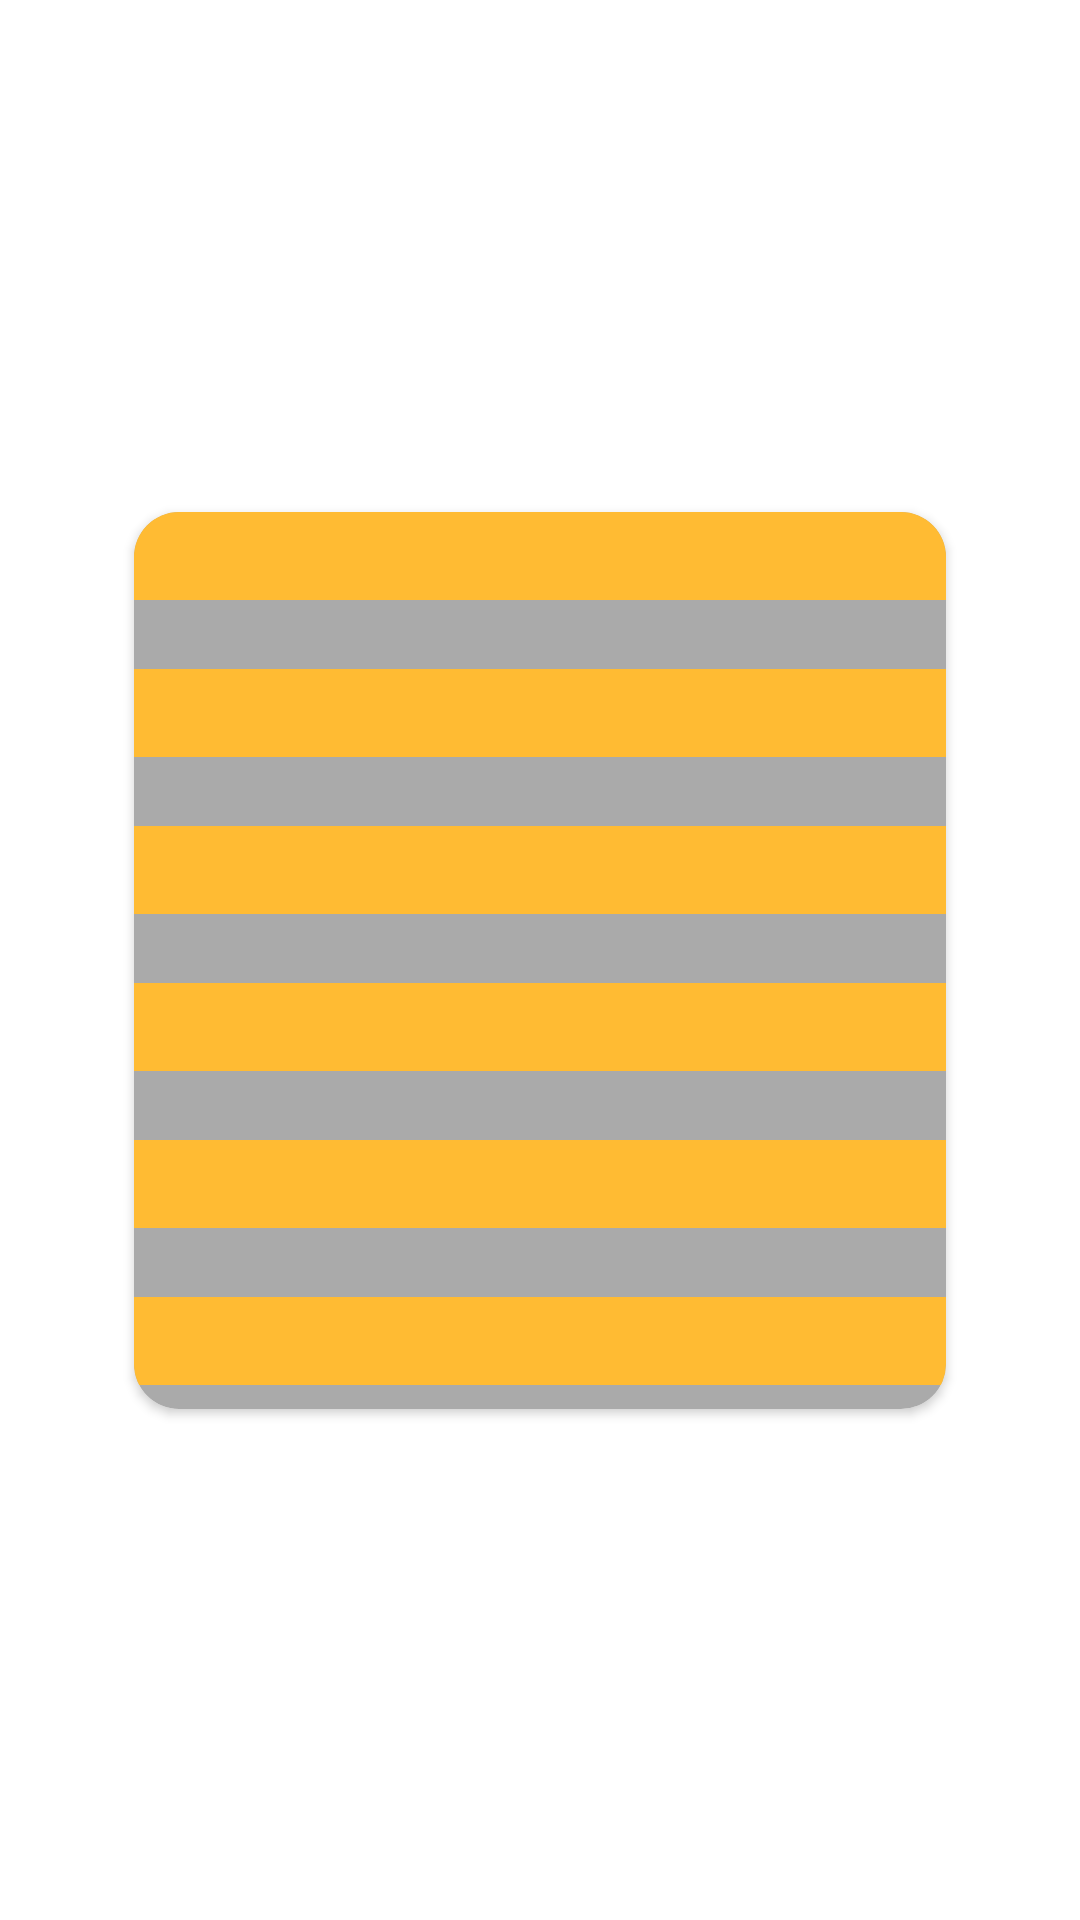

Android layout source for this screen:
<!-- AndroidManifest.xml: application theme Theme.RoomKotlin -->
<!-- res/layout/recyclerview_item.xml -->
<?xml version="1.0" encoding="utf-8"?>
<androidx.constraintlayout.widget.ConstraintLayout
    xmlns:android="http://schemas.android.com/apk/res/android"
    android:layout_width="match_parent"
    android:layout_height="match_parent"
    xmlns:app="http://schemas.android.com/apk/res-auto">

    <androidx.cardview.widget.CardView
        android:layout_width="match_parent"
        android:layout_height="wrap_content"
        app:layout_constraintBottom_toBottomOf="parent"
        app:layout_constraintEnd_toEndOf="parent"
        app:layout_constraintStart_toStartOf="parent"
        app:layout_constraintTop_toTopOf="parent"
        app:cardBackgroundColor="@android:color/darker_gray"
        app:cardCornerRadius="15dp"
        app:cardMaxElevation="20dp"
        app:cardPreventCornerOverlap="true"
        app:cardUseCompatPadding="true"
        android:layout_margin="20dp">
        <LinearLayout
            android:orientation="vertical"
            android:layout_width="match_parent"
            android:layout_height="wrap_content">

            <TextView
                android:id="@+id/textViewfullnameItem"
                style="@style/word_title"
                android:layout_width="match_parent"
                android:layout_height="wrap_content"
                android:background="@android:color/holo_orange_light" />
            <TextView
                android:id="@+id/textViewalamatItem"
                style="@style/word_title"
                android:layout_width="match_parent"
                android:layout_height="wrap_content"
                android:layout_marginTop="15dp"
                android:background="@android:color/holo_orange_light" />
            <TextView
                android:id="@+id/textViewphoneItem"
                style="@style/word_title"
                android:layout_width="match_parent"
                android:layout_height="wrap_content"
                android:layout_marginTop="15dp"
                android:background="@android:color/holo_orange_light" />
            <TextView
                android:id="@+id/textViewemailItem"
                style="@style/word_title"
                android:layout_width="match_parent"
                android:layout_height="wrap_content"
                android:layout_marginTop="15dp"
                android:background="@android:color/holo_orange_light" />
            <TextView
                android:id="@+id/textViewdobItem"
                style="@style/word_title"
                android:layout_width="match_parent"
                android:layout_height="wrap_content"
                android:layout_marginTop="15dp"
                android:background="@android:color/holo_orange_light" />
            <TextView
                android:id="@+id/textViewgenderItem"
                style="@style/word_title"
                android:layout_width="match_parent"
                android:layout_height="wrap_content"
                android:layout_marginTop="15dp"
                android:background="@android:color/holo_orange_light" />
        </LinearLayout>
    </androidx.cardview.widget.CardView>
</androidx.constraintlayout.widget.ConstraintLayout>
<!-- resources referenced by this layout -->
<resources>
  <style name="word_title">
          <item name="android:layout_marginBottom">8dp</item>
          <item name="android:paddingLeft">8dp</item>
          <item name="android:background">@android:color/holo_orange_light</item>
          <item name="android:textAppearance">@android:style/TextAppearance.Large</item>
      </style>
  <style name="Theme.RoomKotlin" parent="Theme.MaterialComponents.Light.NoActionBar">
          
          <item name="colorPrimary">@color/teal_700</item>
          <item name="colorPrimaryVariant">@color/teal_200</item>
          <item name="colorOnPrimary">@color/white</item>
          
          <item name="colorSecondary">@color/teal_200</item>
          <item name="colorSecondaryVariant">@color/teal_700</item>
          <item name="colorOnSecondary">@color/black</item>
          
          <item name="android:statusBarColor" tools:targetApi="l">?attr/colorPrimaryVariant</item>
          
      </style>
  <!-- not gathered from this repository: default colours our renderer supplied (Android Studio template values) -->
  <color name="teal_200">#FF03DAC5</color>
  <color name="teal_700">#FF018786</color>
  <color name="black">#FF000000</color>
  <color name="white">#FFFFFFFF</color>
</resources>
